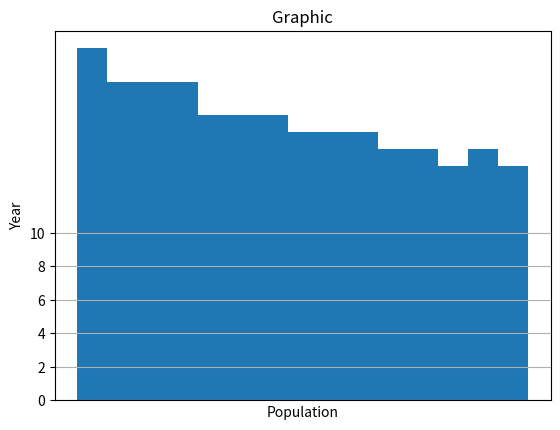

Reproduce this figure in Python.
year=[1,2,4,4,5,5,6,1,23,5,1,2,456,3,12]
pop=[31,4,12,54,1,24,5,23,5,1,5,63,6,23,63]
# Print the last item from year and pop
#year.sort()
#pop.sort()
#print(year[-1])
#print(pop[-1])

# Import matplotlib.pyplot as plt
import matplotlib.pyplot as plt
import math
v=[]
v2=[]

for i in range(2000,3000,4):
    v.append(math.sqrt(i))
    v2.append(i*i*3)

#plt.hist(pop,bins=3)
#plt.clf()
#plt.hist(pop,bins=9)

#Dibujar una grafica usando lineas
#plt.plot(v,v2)
#plt.clf()
#Dibuja una grafica de dispersion
#plt.scatter(v,v2)
#plt.clf()
plt.title("Graphic")
plt.ylabel("Year")
plt.xlabel("Population")

plt.yticks([0,2,4,6,8,10])
plt.xticks([0,0.5])
plt.hist(v2,bins=15)
# Scatter plot
#plt.scatter(x = gdp_cap, y = life_exp, s = np.array(pop) * 2, c = col, alpha = 0.8)

# Additional customizations
#plt.text(1550, 71, 'India')
#plt.text(5700, 80, 'China')

# Add grid() call
plt.grid(True)



# Display the plot with plt.show()
plt.show()



#Indice
#clear plot
#plt.clf()
#Dibuja (plot-una linea) y (scatter-una grafica por dispersion)
#Dibujar una grafica usando lineas
#plt.plot(v,v2)
#Dibuja una grafica de dispersion
#plt.scatter(v,v2)
#Sirve para poner el titulo a la grafica
#plt.title("Graphic")
#Sirve para poner nombres a los parametros que se miden en la grafica (x e y)
#plt.ylabel("Year")
#plt.xlabel("Population")

#Setea numeros en la escala
#plt.yticks([0,2,4,6,8,10])
#plt.xticks([0,0.5])

#Hace que las escalas de la grafica esten en base logaritmica
#plt.xscale("log")
#plt.yscale("log")
# Display the plot with plt.show()
#plt.show()
